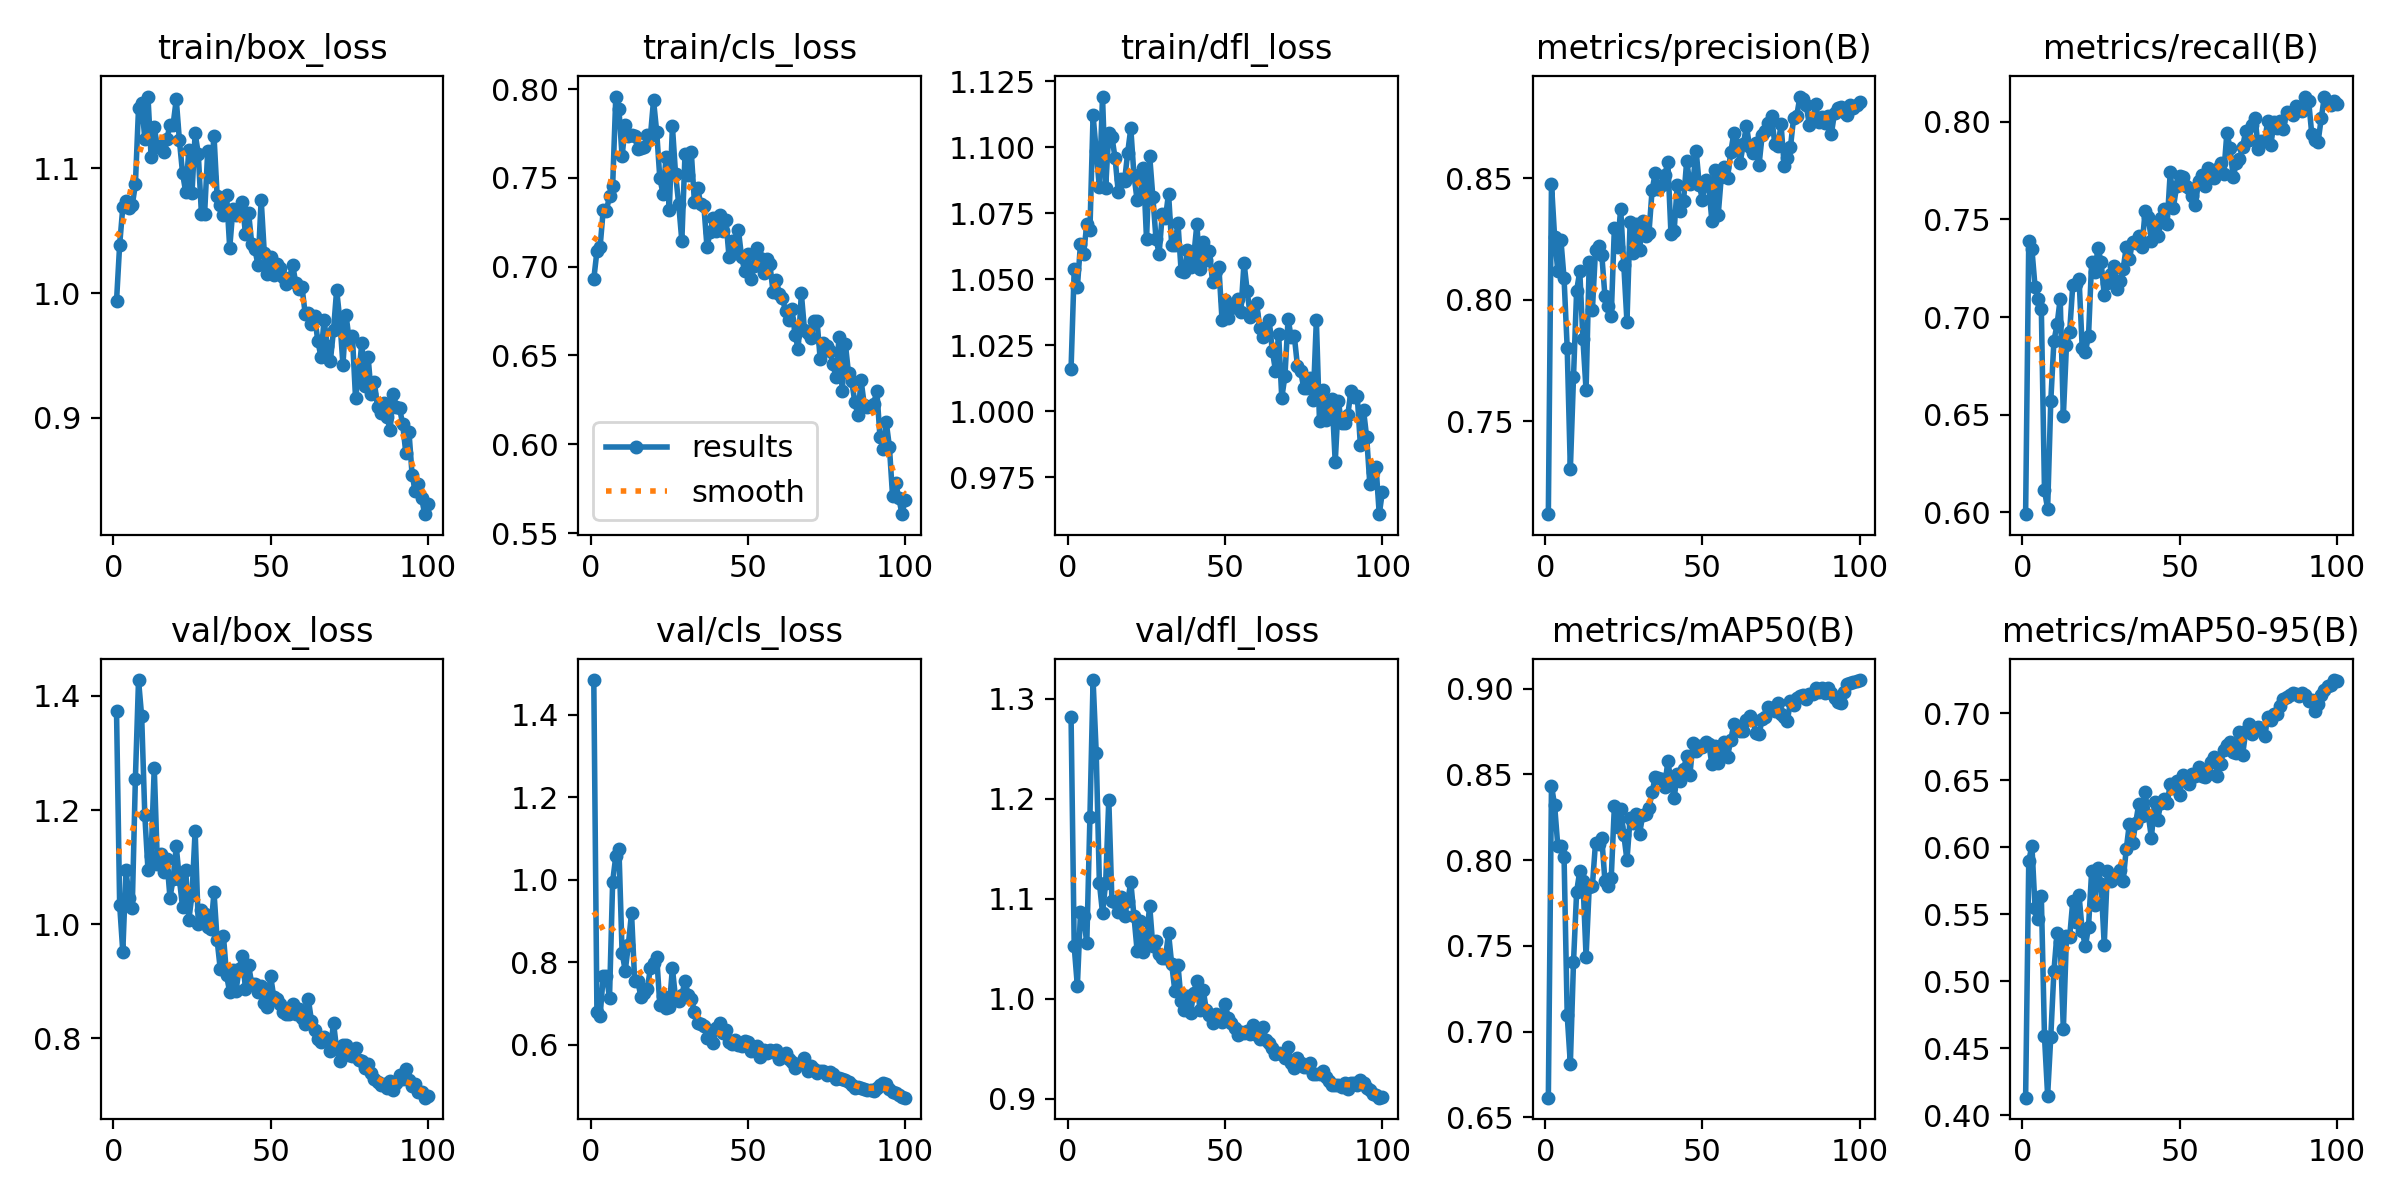

Data behind this chart, as committed beside it:
epoch, time, train/box_loss, train/cls_loss, train/dfl_loss, metrics/precision(B), metrics/recall(B), metrics/mAP50(B), metrics/mAP50-95(B), val/box_loss, val/cls_loss, val/dfl_loss, lr/pg0, lr/pg1, lr/pg2
1, 17.04, 0.9934, 0.693, 1.016, 0.7117, 0.5991, 0.6614, 0.413, 1.375, 1.484, 1.282, 0.0874, 0.0014, 0.0014
2, 27.03, 1.039, 0.7087, 1.054, 0.8477, 0.7391, 0.8434, 0.5895, 1.034, 0.6783, 1.052, 0.07387, 0.002871, 0.002871
3, 38.55, 1.069, 0.7109, 1.047, 0.8257, 0.7347, 0.832, 0.6012, 0.9518, 0.6693, 1.013, 0.06031, 0.004313, 0.004313
4, 47.5, 1.074, 0.7318, 1.063, 0.8119, 0.7156, 0.8084, 0.5546, 1.095, 0.7657, 1.087, 0.04672, 0.005725, 0.005725
5, 55.06, 1.068, 0.7314, 1.06, 0.8245, 0.7092, 0.8085, 0.5463, 1.047, 0.7673, 1.083, 0.03311, 0.007107, 0.007107
6, 63.83, 1.07, 0.7397, 1.071, 0.8088, 0.7041, 0.802, 0.5632, 1.029, 0.7142, 1.055, 0.01946, 0.008459, 0.008459
7, 71.26, 1.087, 0.7454, 1.069, 0.7801, 0.6114, 0.7095, 0.4588, 1.255, 0.9957, 1.182, 0.009406, 0.009406, 0.009406
8, 79.03, 1.148, 0.7958, 1.112, 0.7301, 0.6018, 0.6811, 0.4146, 1.428, 1.057, 1.319, 0.009307, 0.009307, 0.009307
9, 86.27, 1.153, 0.7885, 1.098, 0.7681, 0.6569, 0.7404, 0.4583, 1.364, 1.075, 1.246, 0.009208, 0.009208, 0.009208
10, 93.55, 1.123, 0.7621, 1.085, 0.8038, 0.6877, 0.7816, 0.5074, 1.191, 0.8233, 1.116, 0.009109, 0.009109, 0.009109
11, 100.9, 1.158, 0.7795, 1.119, 0.8117, 0.6962, 0.7936, 0.5361, 1.096, 0.7794, 1.086, 0.00901, 0.00901, 0.00901
12, 108, 1.109, 0.7734, 1.085, 0.7836, 0.7093, 0.7881, 0.529, 1.12, 0.8425, 1.116, 0.008911, 0.008911, 0.008911
13, 115.2, 1.133, 0.7742, 1.105, 0.7627, 0.6494, 0.7437, 0.464, 1.274, 0.9198, 1.199, 0.008812, 0.008812, 0.008812
14, 122.4, 1.117, 0.7735, 1.104, 0.8153, 0.6858, 0.7842, 0.5339, 1.105, 0.7553, 1.097, 0.008713, 0.008713, 0.008713
15, 129.8, 1.118, 0.766, 1.096, 0.7956, 0.6924, 0.7849, 0.5326, 1.122, 0.7547, 1.097, 0.008614, 0.008614, 0.008614
16, 137, 1.113, 0.7669, 1.083, 0.8205, 0.7164, 0.8102, 0.5599, 1.091, 0.7152, 1.087, 0.008515, 0.008515, 0.008515
17, 144.3, 1.123, 0.7675, 1.088, 0.8221, 0.7167, 0.8096, 0.5439, 1.114, 0.7257, 1.101, 0.008416, 0.008416, 0.008416
18, 151.5, 1.135, 0.7743, 1.087, 0.8185, 0.7196, 0.8128, 0.5641, 1.047, 0.7344, 1.083, 0.008317, 0.008317, 0.008317
19, 158.8, 1.135, 0.7733, 1.098, 0.8014, 0.684, 0.7879, 0.5374, 1.079, 0.7857, 1.097, 0.008218, 0.008218, 0.008218
20, 165.8, 1.155, 0.7937, 1.107, 0.7974, 0.6823, 0.7849, 0.526, 1.136, 0.7979, 1.117, 0.008119, 0.008119, 0.008119
21, 173.1, 1.122, 0.776, 1.089, 0.7932, 0.6902, 0.7896, 0.5403, 1.079, 0.8137, 1.083, 0.00802, 0.00802, 0.00802
22, 180.4, 1.096, 0.7498, 1.08, 0.8297, 0.7284, 0.8316, 0.5823, 1.03, 0.6969, 1.048, 0.007921, 0.007921, 0.007921
23, 187.6, 1.081, 0.7411, 1.081, 0.8219, 0.7231, 0.8195, 0.557, 1.094, 0.7189, 1.078, 0.007822, 0.007822, 0.007822
24, 194.8, 1.114, 0.7619, 1.092, 0.8375, 0.7353, 0.8301, 0.5841, 1.008, 0.6889, 1.047, 0.007723, 0.007723, 0.007723
25, 202.2, 1.08, 0.7317, 1.065, 0.8142, 0.7282, 0.8148, 0.5728, 1.051, 0.691, 1.062, 0.007624, 0.007624, 0.007624
26, 209.4, 1.128, 0.7791, 1.097, 0.7909, 0.7114, 0.7999, 0.527, 1.164, 0.7861, 1.093, 0.007525, 0.007525, 0.007525
27, 216.5, 1.112, 0.7521, 1.081, 0.8319, 0.7173, 0.8244, 0.5823, 0.9997, 0.7122, 1.052, 0.007426, 0.007426, 0.007426
28, 222.9, 1.063, 0.7353, 1.065, 0.8192, 0.7219, 0.8217, 0.5749, 1.026, 0.7069, 1.058, 0.007327, 0.007327, 0.007327
29, 229.1, 1.063, 0.7145, 1.06, 0.8314, 0.7262, 0.827, 0.5772, 1.018, 0.7198, 1.045, 0.007228, 0.007228, 0.007228
30, 235.4, 1.114, 0.7632, 1.075, 0.8204, 0.7142, 0.8153, 0.5784, 0.9956, 0.7556, 1.04, 0.007129, 0.007129, 0.007129
31, 241.8, 1.093, 0.7513, 1.073, 0.8325, 0.7183, 0.8261, 0.583, 0.9909, 0.7218, 1.041, 0.00703, 0.00703, 0.00703
32, 248.2, 1.126, 0.7647, 1.082, 0.8262, 0.7244, 0.827, 0.5749, 1.056, 0.7114, 1.066, 0.006931, 0.006931, 0.006931
33, 254.5, 1.078, 0.7363, 1.063, 0.8276, 0.7357, 0.8304, 0.5984, 0.9718, 0.6805, 1.035, 0.006832, 0.006832, 0.006832
34, 260.9, 1.07, 0.7444, 1.063, 0.8452, 0.7295, 0.8395, 0.6177, 0.9209, 0.6535, 1.008, 0.006733, 0.006733, 0.006733
35, 267.3, 1.062, 0.7353, 1.071, 0.8521, 0.7387, 0.8487, 0.603, 0.9798, 0.6492, 1.034, 0.006634, 0.006634, 0.006634
36, 273.6, 1.079, 0.7343, 1.053, 0.8458, 0.7381, 0.8478, 0.6181, 0.9105, 0.645, 0.998, 0.006535, 0.006535, 0.006535
37, 280, 1.036, 0.7109, 1.053, 0.8473, 0.7416, 0.8471, 0.6325, 0.8806, 0.6175, 0.9888, 0.006436, 0.006436, 0.006436
38, 286.3, 1.067, 0.7195, 1.061, 0.8512, 0.736, 0.8425, 0.6233, 0.9204, 0.6326, 1.003, 0.006337, 0.006337, 0.006337
39, 292.5, 1.062, 0.7276, 1.055, 0.8567, 0.7541, 0.8578, 0.6409, 0.8838, 0.605, 0.9859, 0.006238, 0.006238, 0.006238
40, 299.1, 1.063, 0.7198, 1.058, 0.827, 0.7514, 0.8458, 0.624, 0.9223, 0.64, 1.006, 0.006139, 0.006139, 0.006139
41, 305.3, 1.073, 0.7289, 1.071, 0.8283, 0.739, 0.8362, 0.6071, 0.945, 0.6535, 1.018, 0.00604, 0.00604, 0.00604
42, 311.5, 1.048, 0.72, 1.054, 0.8474, 0.7453, 0.8502, 0.6334, 0.8868, 0.628, 0.989, 0.005941, 0.005941, 0.005941
43, 318, 1.064, 0.7265, 1.064, 0.8364, 0.7417, 0.846, 0.6206, 0.9286, 0.6368, 1.009, 0.005842, 0.005842, 0.005842
44, 324.1, 1.04, 0.7056, 1.057, 0.8408, 0.7504, 0.853, 0.633, 0.8949, 0.6069, 0.9891, 0.005743, 0.005743, 0.005743
45, 330.3, 1.035, 0.7146, 1.061, 0.8573, 0.7552, 0.8606, 0.6357, 0.8953, 0.6017, 0.9838, 0.005644, 0.005644, 0.005644
46, 336.6, 1.022, 0.7076, 1.049, 0.8476, 0.7476, 0.8496, 0.6328, 0.8809, 0.6108, 0.9756, 0.005545, 0.005545, 0.005545
47, 343.1, 1.075, 0.7204, 1.053, 0.8485, 0.7744, 0.8682, 0.6471, 0.8915, 0.6004, 0.9847, 0.005446, 0.005446, 0.005446
48, 349.4, 1.032, 0.7053, 1.055, 0.8613, 0.756, 0.8635, 0.6444, 0.8619, 0.598, 0.9795, 0.005347, 0.005347, 0.005347
49, 355.7, 1.015, 0.6974, 1.035, 0.8472, 0.7668, 0.8667, 0.6494, 0.8542, 0.6083, 0.9764, 0.005248, 0.005248, 0.005248
50, 362.1, 1.029, 0.7069, 1.042, 0.8412, 0.7721, 0.8662, 0.6391, 0.9096, 0.6061, 0.9948, 0.005149, 0.005149, 0.005149
51, 368.4, 1.014, 0.6928, 1.035, 0.8492, 0.7718, 0.869, 0.6535, 0.8725, 0.5846, 0.9808, 0.00505, 0.00505, 0.00505
52, 374.9, 1.023, 0.7004, 1.039, 0.8469, 0.767, 0.8679, 0.6514, 0.8696, 0.5862, 0.9762, 0.004951, 0.004951, 0.004951
53, 381.6, 1.02, 0.7104, 1.04, 0.8325, 0.7661, 0.8561, 0.6471, 0.8593, 0.5967, 0.9704, 0.004852, 0.004852, 0.004852
54, 388, 1.013, 0.7049, 1.042, 0.8534, 0.7617, 0.8666, 0.6544, 0.8453, 0.5708, 0.9638, 0.004753, 0.004753, 0.004753
55, 394.4, 1.007, 0.6964, 1.038, 0.8347, 0.7574, 0.8566, 0.6532, 0.8433, 0.5868, 0.9663, 0.004654, 0.004654, 0.004654
56, 400.6, 1.012, 0.7045, 1.056, 0.8507, 0.7697, 0.8648, 0.6598, 0.843, 0.5812, 0.9656, 0.004555, 0.004555, 0.004555
57, 406.9, 1.023, 0.7012, 1.046, 0.8548, 0.7727, 0.8689, 0.6532, 0.861, 0.5885, 0.9678, 0.004456, 0.004456, 0.004456
58, 413.3, 1.008, 0.6859, 1.036, 0.8503, 0.7672, 0.8605, 0.6523, 0.8434, 0.5831, 0.9645, 0.004357, 0.004357, 0.004357
59, 419.5, 1.003, 0.6927, 1.037, 0.8608, 0.7763, 0.8702, 0.6547, 0.8521, 0.5883, 0.9737, 0.004258, 0.004258, 0.004258
60, 425.8, 1.005, 0.6847, 1.041, 0.8686, 0.7736, 0.8793, 0.6633, 0.8356, 0.5661, 0.9635, 0.004159, 0.004159, 0.004159
... 40 more rows
